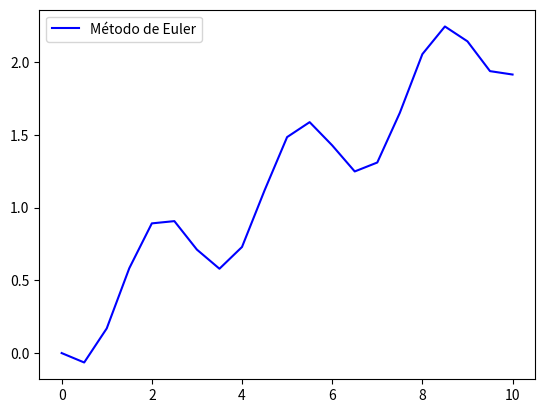

This chart was generated by the following Python code:
import math #Para usar la función de seno
from matplotlib import pyplot as plt # matplotlib es una libreria para graficar

ti = 0.0 #dias
tf = 10.0 #dias
dt = 0.5 #dias
A = 1200.0 #m^2
Q = 500.0 #m^3/dia

# Creación de un arreglo de para representar el paso del tiempo
n = int((tf-ti)/dt) + 1 #n es el numero de elementos en el arreglo t, el + 1 es porque el rango de la funcion range(n) es de 0 a n-1
t = [0.0]*n #el arreglo t representara los tiempos, por ahora esta lleno de cero, luego se le ira sumando dt.
y_num = [0.0]*n #el arreglo y_num representara la profundidad del agua resuelto por la solución numérica

y_num[0] = 0.0 #m, la profundidad del agua en el tiempo t = 0 es 0

print('    t(dias)     y_num(m)')
print('%8.2f %12.5f' % (t[0], y_num[0]))

for i in range(n-1):
    t[i+1] = t[i] + dt #se le suma el paso de tiempo al tiempo anterior
    y_num[i+1] = y_num[i] + (3*Q/A*(math.sin(t[i+1])**2) - Q/A)*dt #se calcula la profundidad del agua en el tiempo t[i+1] usando la solución numérica
    print ('%8.2f %12.5f' % (t[i+1], y_num[i+1])) #se imprime el tiempo y la profundidad del agua en el tiempo t[i+1]

# Graficar la solución numérica
plt.plot(t, y_num,label='Método de Euler',color='b')
plt.legend(loc=2) #loc=2 es la posición de la leyenda en la gráfica
plt.show() #muestra la gráfica